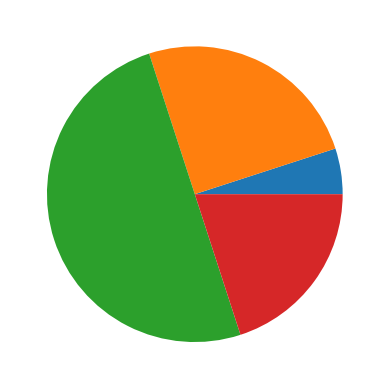

Generate this figure with matplotlib:
"""plotting pie charts"""

import matplotlib.pyplot as plt

def plot1():
	"""plot1"""
	data = [5, 25, 50, 20]
	plt.pie(data)
	plt.show()

plot1()
